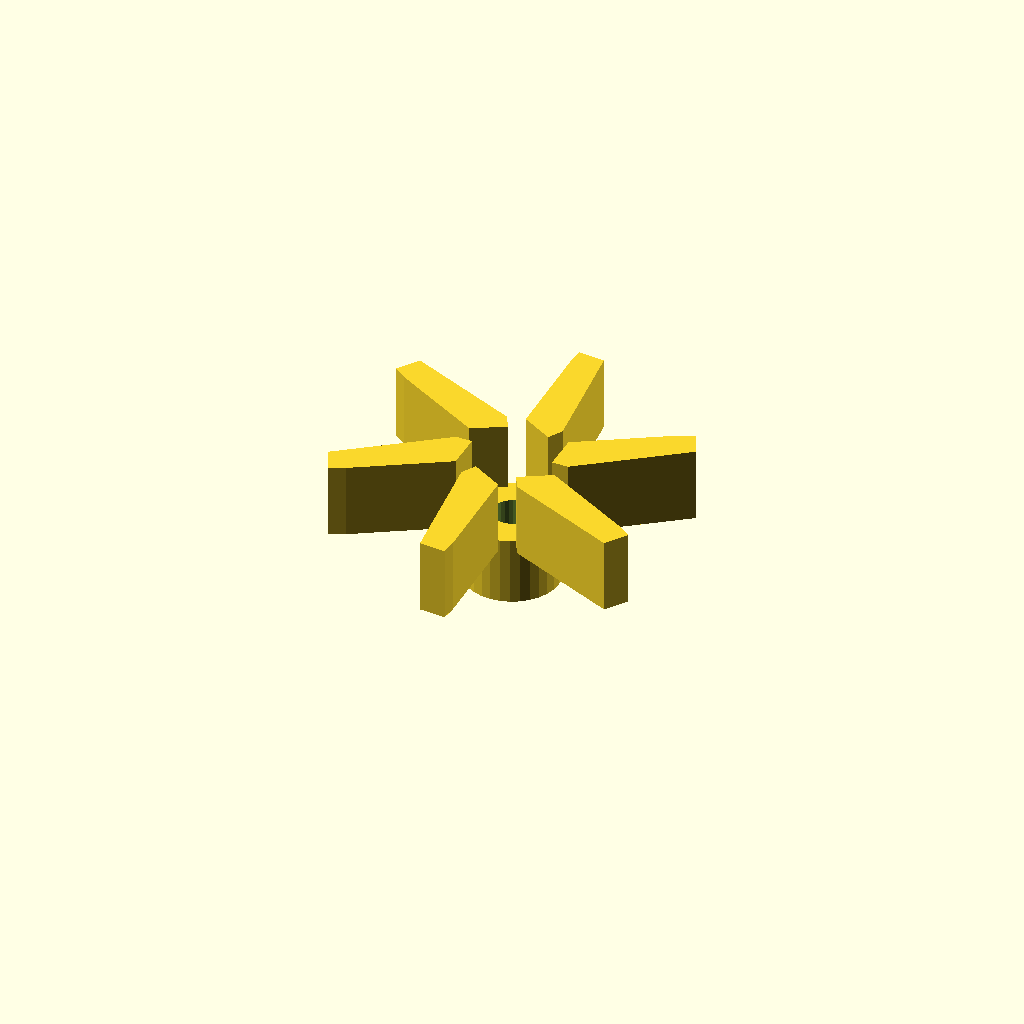
Cell 1: the model at its default parameters.
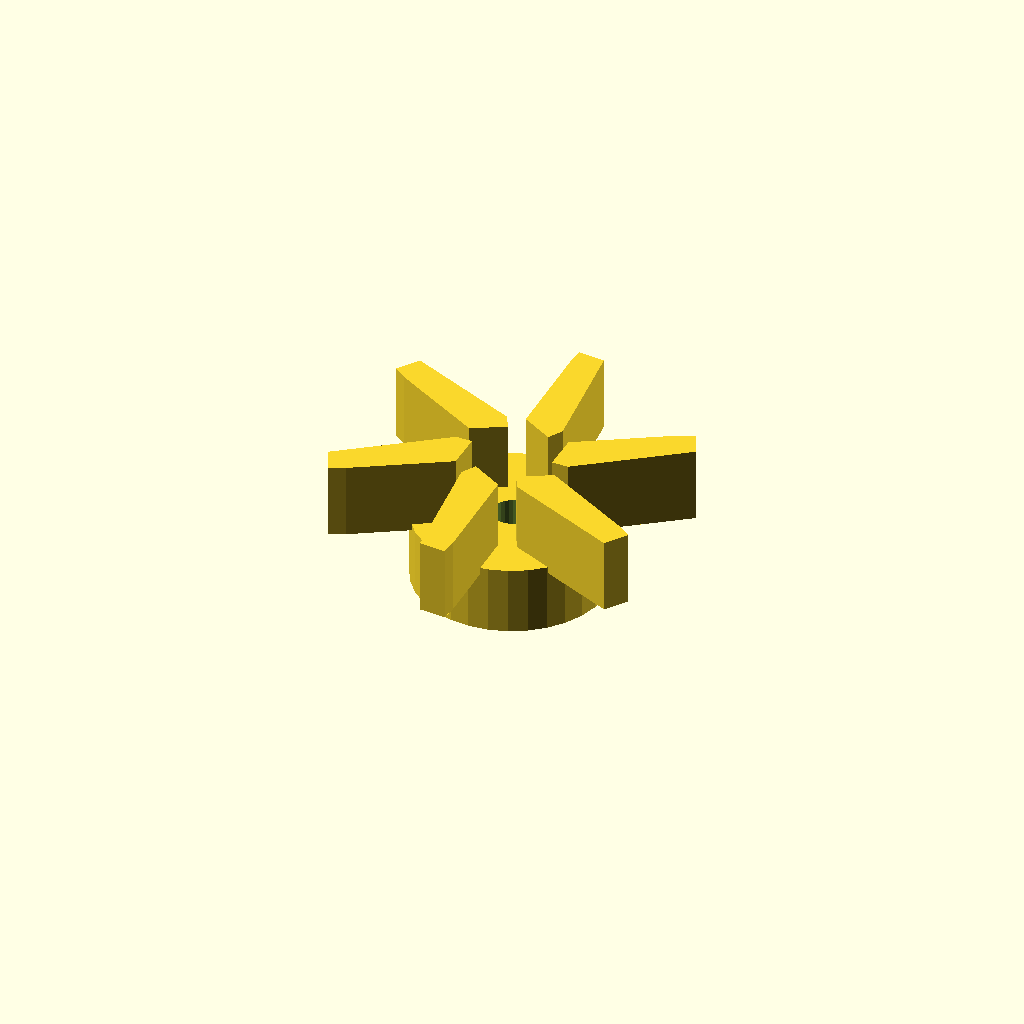
Cell 2 — center_d set to 28, the other parameters unchanged.
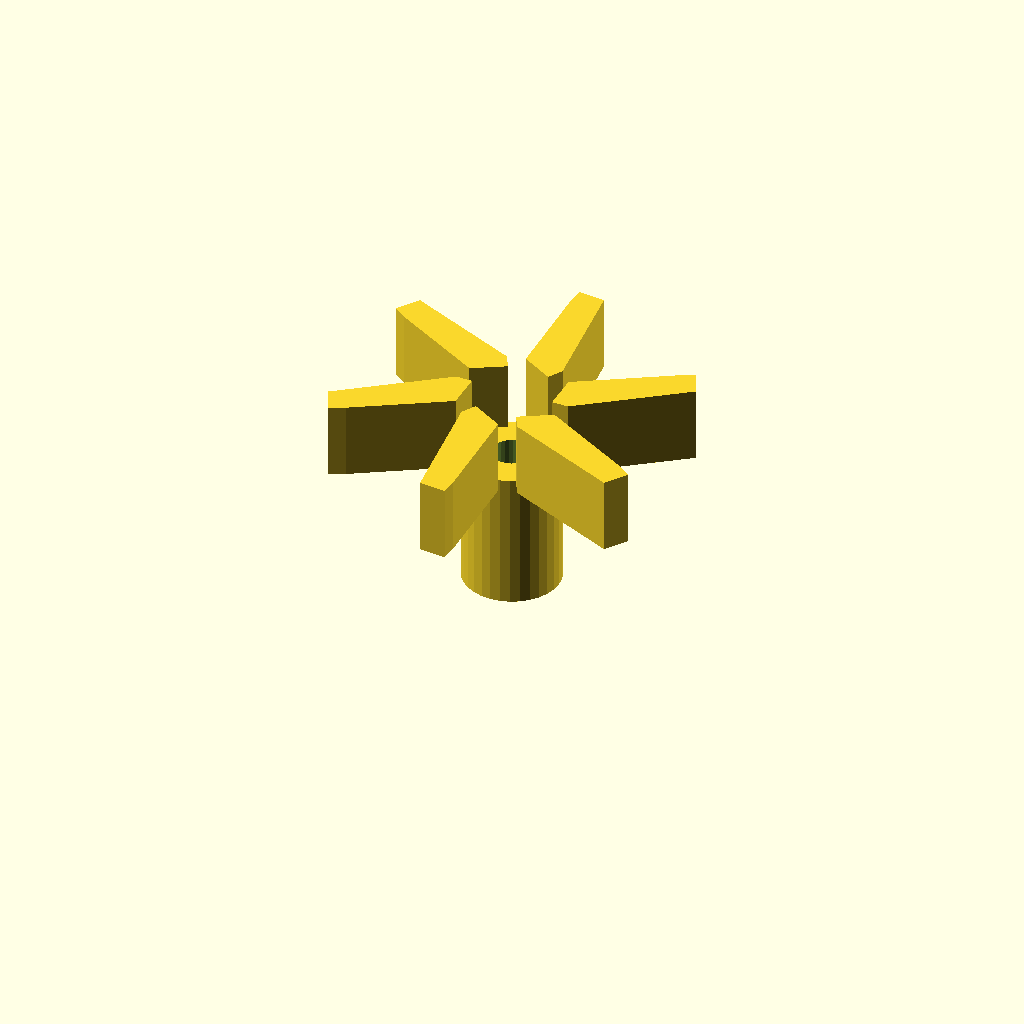
Cell 3: center_h = 20 (everything else at default).
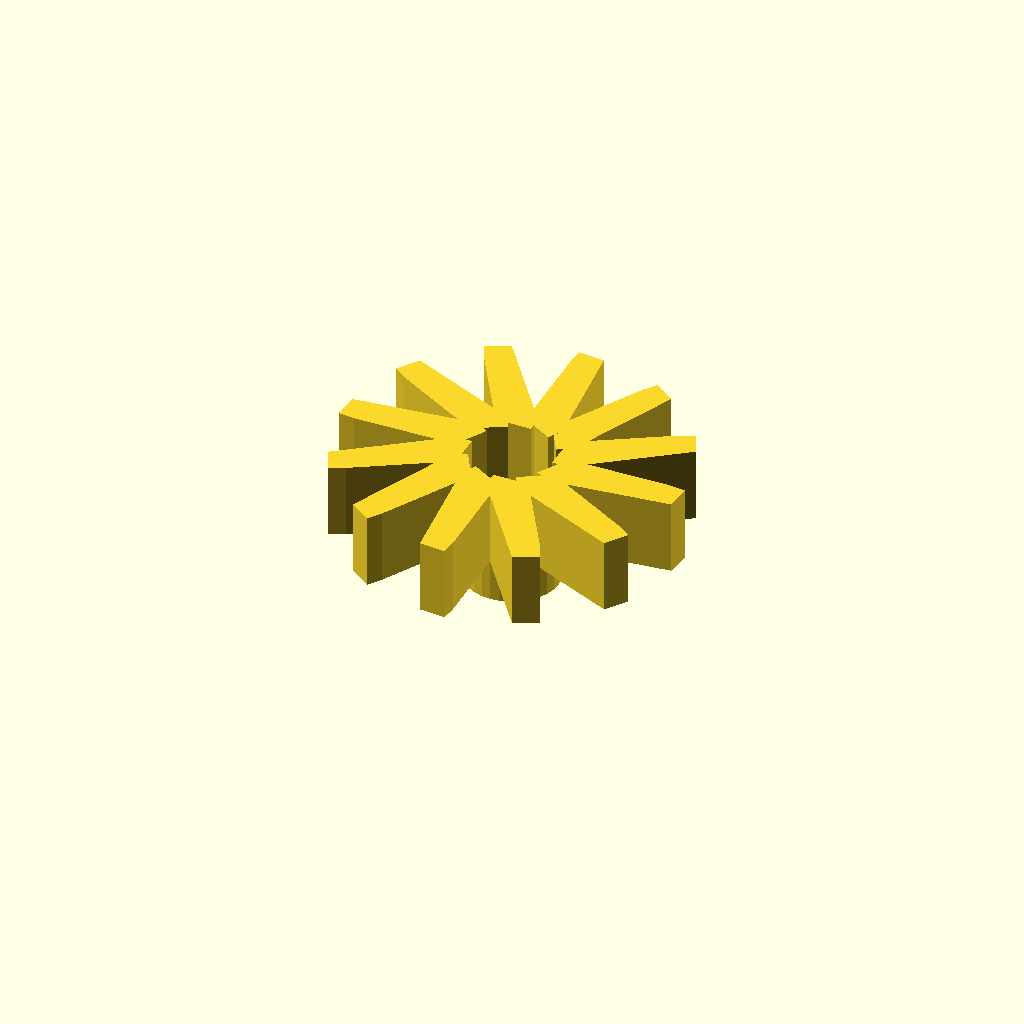
Cell 4: the same model with blade_count = 12.
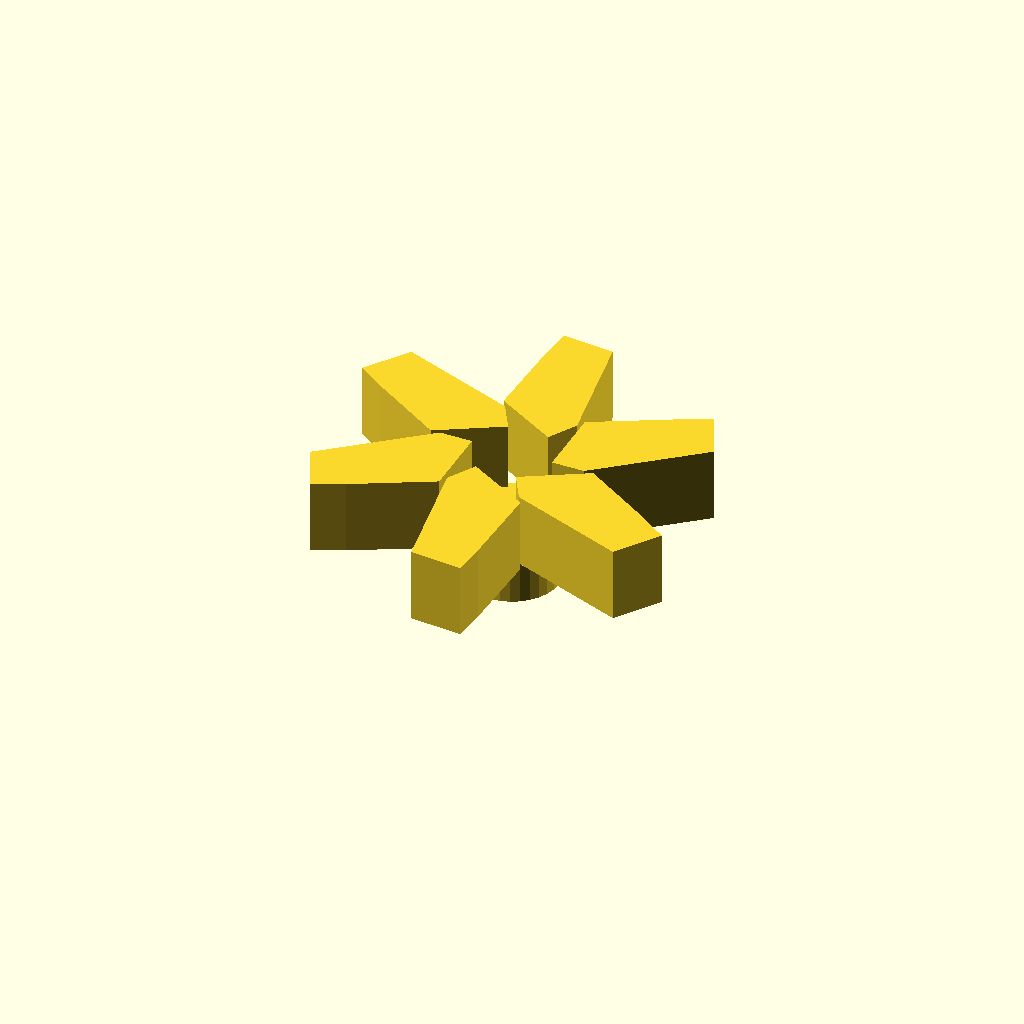
Cell 5 — blade_t set to 4.8, the other parameters unchanged.
All cells are drawn from one camera (rotation 55°, 0°, 25°, orthographic, colour scheme Cornfield), so only the parameter changes between them.
Source of the model, optional_data/gen2/impellers/part_0060.scad:
$fn = 32;

// ----------------------------------------------------------------------
// Impeller: 50 mm, 6 blades, 20 mm tall
// ----------------------------------------------------------------------

// --- parameters (mm) ---
center_d = 14;            // hub diameter
center_h = 10;            // hub height
wheel_d = 50;             // outer diameter over the blades
blade_count = 6;          // number of blades
blade_t = 2.4;            // blade thickness
blade_h = 10;             // blade height
blade_in_r = 6;           // blade root radius
blade_out_r = 22.6;       // blade tip radius
sweep = 25;               // blade sweep, degrees
bore_d = 5.6;             // shaft bore

module hub() {
  cylinder(h = center_h, d = center_d);
}

module blade() {
  /* blade swept between two boxes: hull of the root and the tip section */
  hull() {
    translate([blade_in_r, 0, center_h - 1])
      cube([blade_t, blade_t * 2.2, blade_h + 1], center = false);
    rotate([0, 0, sweep])
      translate([blade_out_r, 0, center_h - 1])
        cube([blade_t, blade_t * 1.6, blade_h + 1], center = false);
  }
}

module blades() {
  for (i = [0 : blade_count - 1])
    rotate([0, 0, i * 360 / blade_count]) blade();
}

difference() {
  union() {
    hub();
    blades();
  }
  translate([0, 0, -1]) cylinder(h = center_h + blade_h + 0 + 3, d = bore_d);
}
Parameter table extracted from the source (name, type, default, range or options):
center_d: number, default 14
center_h: number, default 10
wheel_d: number, default 50
blade_count: number, default 6
blade_t: number, default 2.4
blade_h: number, default 10
blade_in_r: number, default 6
blade_out_r: number, default 22.6
sweep: number, default 25
bore_d: number, default 5.6
